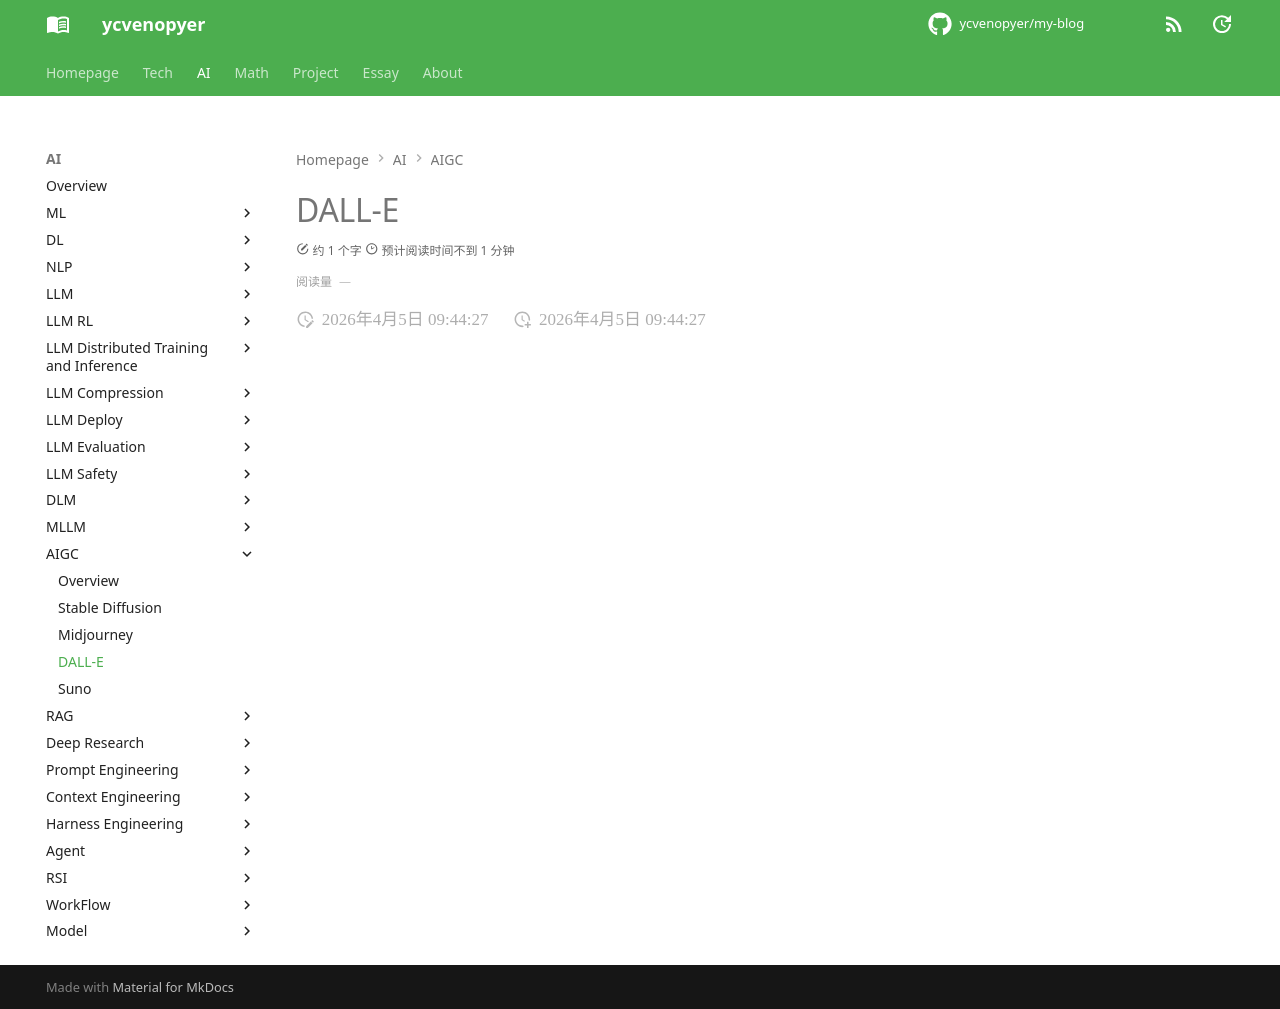

repository: ycvenopyer/my-blog · page: ai-note/aigc/dall-e/index.html · generator: mkdocs

# DALL-E
